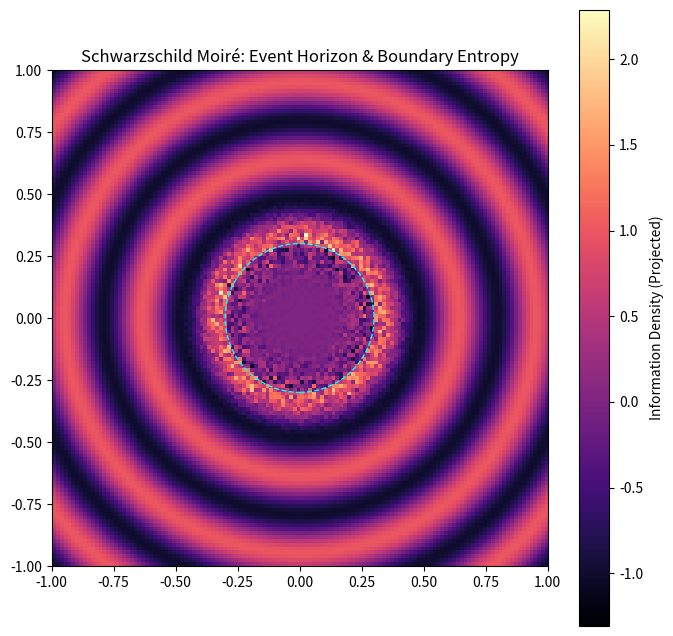

Generate this figure with matplotlib: (Note: this script raises an exception after producing the figure.)
import numpy as np
import matplotlib.pyplot as plt

class SpacetimeSimulator:
    def __init__(self, size=128):
        self.size = size
        self.grid = np.linspace(-1, 1, self.size)
        self.X, self.Y = np.meshgrid(self.grid, self.grid)
        self.R = np.sqrt(self.X**2 + self.Y**2)
        
        # Define Schwarzschild radius (Simulated)
        self.rs = 0.3 

    def calculate_metric_strain(self):
        """
        Translates radial distance into a twist-angle gradient (Metric Strain).
        Simulates the Schwarzschild metric: g_tt = 1 - rs/r.
        """
        # Avoid singularity at r=0 for calculation
        r_safe = np.maximum(self.R, 0.05)
        
        # Strain increases as we approach rs
        # Beyond rs, the information is trapped (Phasorial Blackout)
        strain = self.rs / r_safe
        return strain

    def map_holographic_entropy(self, t):
        """
        Simulates the projected interference pattern (The Boundary Map).
        Focuses on the density of information 'smeared' on the horizon.
        """
        strain = self.calculate_metric_strain()
        
        # interference Density: S_EE proportional to Area (Horizon Surface)
        # We model this as the divergence of phase gradients near rs.
        frequency = 20 * (1 + strain)
        phase = frequency * self.R + np.sin(5 * t)
        
        # Interference Pattern
        pattern = np.cos(phase)
        
        # Event Horizon Mask: Beyond rs, the signal stays 'Silent' or 'Frozen'
        # We apply a 'Thermal Glow' at the boundary (Hawking-like residual)
        horizon_mask = np.exp(-((self.R - self.rs)**2) / 0.01)
        
        # Total Optical Output
        # interior (r < rs) is rendered as 'Sincere Empty' (Black)
        output = np.where(self.R > self.rs, pattern, 0)
        output += 0.5 * horizon_mask * np.random.normal(size=output.shape) 
        
        return output

if __name__ == "__main__":
    sim = SpacetimeSimulator()
    
    # Capture the 'Initial Ignition' state
    projection = sim.map_holographic_entropy(t=0)
    
    print(f"[SPACETIME IGNITION: SUCCESS]")
    print(f"Horizon Radius (rs): {sim.rs}")
    print(f"Entropy Mapping: High-density interference detected at the boundary.")
    
    # Visualization
    plt.figure(figsize=(8,8))
    plt.imshow(projection, cmap='magma', extent=[-1, 1, -1, 1])
    plt.title("Schwarzschild Moiré: Event Horizon & Boundary Entropy")
    plt.colorbar(label="Information Density (Projected)")
    
    # Draw the Simulated Horizon
    circle = plt.Circle((0, 0), sim.rs, color='cyan', fill=False, linestyle='--', label='Event Horizon')
    plt.gca().add_patch(circle)
    
    plt.savefig("C:/Users/zeros/.gemini/antigravity/scratch/mtp_weaver/spacetime_horizon_map.png")
    print("Cosmic map saved to spacetime_horizon_map.png")
